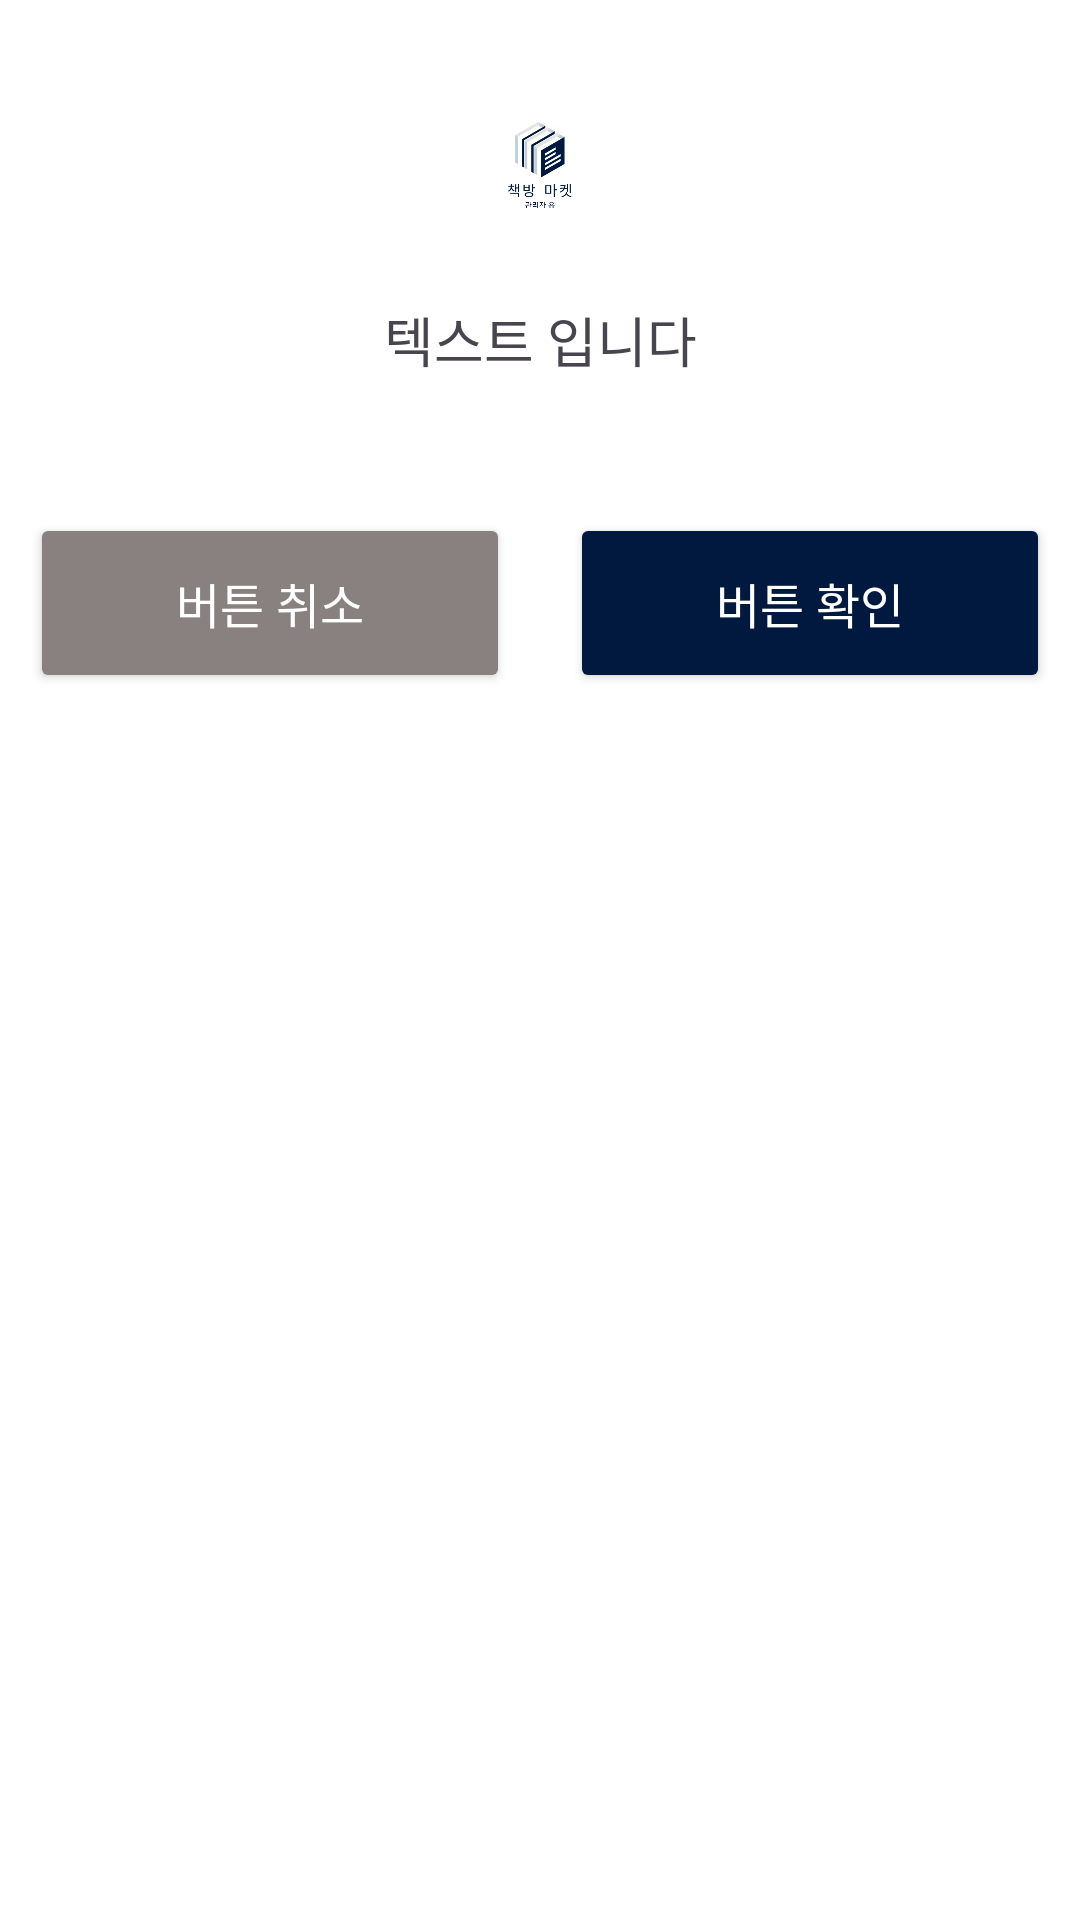

Layout XML and referenced resources for this Android screen:
<!-- AndroidManifest.xml: application theme Theme.ShoppingMallService4teamManager -->
<!-- res/layout/dialog_custom.xml -->
<?xml version="1.0" encoding="utf-8"?>
<androidx.constraintlayout.widget.ConstraintLayout xmlns:android="http://schemas.android.com/apk/res/android"
    xmlns:app="http://schemas.android.com/apk/res-auto"
    android:layout_width="match_parent"
    android:layout_height="match_parent"
    android:background="@drawable/background_radius_6_fffff"
    android:backgroundTint="@null">

    <androidx.constraintlayout.widget.ConstraintLayout
        android:layout_width="360dp"
        android:layout_height="wrap_content"
        android:minHeight="250dp"
        app:layout_constraintEnd_toEndOf="parent"
        app:layout_constraintStart_toStartOf="parent"
        app:layout_constraintTop_toTopOf="parent">

        <ImageView
            android:id="@+id/imageView_dialog_icon"
            android:layout_width="60dp"
            android:layout_height="60dp"
            android:layout_marginTop="25dp"
            android:src="@drawable/main_logo_manager"
            app:layout_constraintEnd_toEndOf="parent"
            app:layout_constraintStart_toStartOf="parent"
            app:layout_constraintTop_toTopOf="parent" />

        <TextView
            android:id="@+id/textView_dialog_content"
            android:layout_width="wrap_content"
            android:layout_height="wrap_content"
            android:layout_marginTop="15dp"
            android:gravity="center"
            android:text="텍스트 입니다"
            android:textSize="18dp"
            app:layout_constraintEnd_toEndOf="parent"
            app:layout_constraintStart_toStartOf="parent"
            app:layout_constraintTop_toBottomOf="@+id/imageView_dialog_icon" />

        <View
            android:layout_width="match_parent"
            android:layout_height="1.6dp"
            android:background="#0064C8"
            app:layout_constraintBottom_toTopOf="@+id/layout_dialog_buttons"
            app:layout_constraintStart_toStartOf="parent" />

        <LinearLayout
            android:id="@+id/layout_dialog_buttons"
            android:layout_width="0dp"
            android:layout_height="60dp"
            android:orientation="horizontal"
            app:layout_constraintBottom_toBottomOf="parent"
            app:layout_constraintEnd_toEndOf="parent"
            app:layout_constraintStart_toStartOf="parent"
            app:layout_constraintTop_toBottomOf="@id/textView_dialog_content"
            app:layout_constraintVertical_bias="0.7">

            <Button
                android:id="@+id/button_dialog_negative"
                android:layout_width="0dp"
                android:layout_height="match_parent"
                android:layout_marginHorizontal="10dp"
                android:layout_weight="1"
                android:backgroundTint="@color/gray_color"
                android:gravity="center"
                android:text="버튼 취소"
                android:textAllCaps="false"
                android:textColor="@color/white"
                android:textSize="16dp" />

            <Button
                android:id="@+id/button_dialog_positive"
                android:layout_width="0dp"
                android:layout_height="match_parent"
                android:layout_marginHorizontal="10dp"
                android:layout_weight="1"
                android:backgroundTint="@color/main_color"
                android:gravity="center"
                android:text="버튼 확인"
                android:textAllCaps="false"
                android:textColor="@color/white"
                android:textSize="16dp" />

        </LinearLayout>
    </androidx.constraintlayout.widget.ConstraintLayout>
</androidx.constraintlayout.widget.ConstraintLayout>
<!-- resources referenced by this layout -->
<resources>
  <color name="gray_color">#898080</color>
  <color name="main_color">#01193F</color>
  <color name="white">#FFFFFFFF</color>
  <!-- drawable main_logo_manager: png bitmap (drawable, 38402 bytes) -->
  <style name="Theme.ShoppingMallService4teamManager" parent="Base.Theme.ShoppingMallService4teamManager">
          <item name="android:windowIsTranslucent">true</item> // true =&gt; 투명처리
      </style>
  <style name="Base.Theme.ShoppingMallService4teamManager" parent="Theme.Material3.DayNight.NoActionBar">
          
          
          
          <item name="android:statusBarColor">@android:color/transparent</item>
  
          
          <item name="android:windowLightStatusBar">true</item>
  
          
          <item name="android:backgroundTint">@color/white</item>
  
          
          
  
          
          <item name="colorPrimaryDark">@android:color/transparent</item>
      </style>
</resources>
